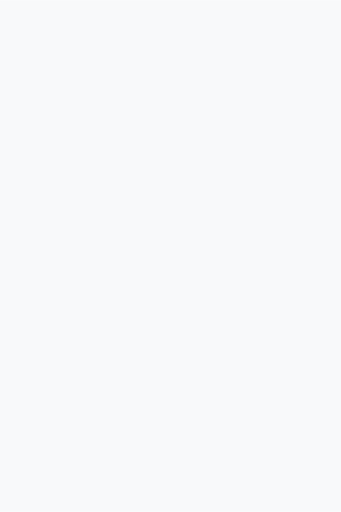
t = 0.00 s
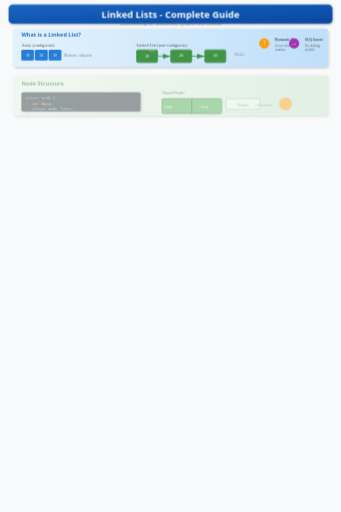
t = 0.79 s
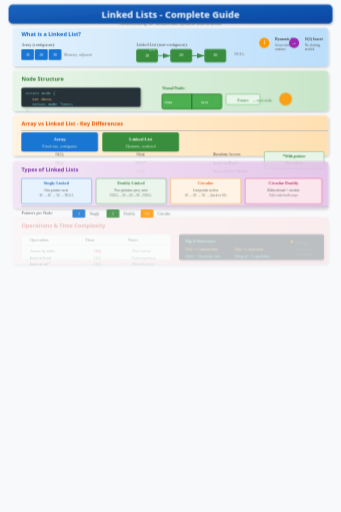
t = 1.61 s
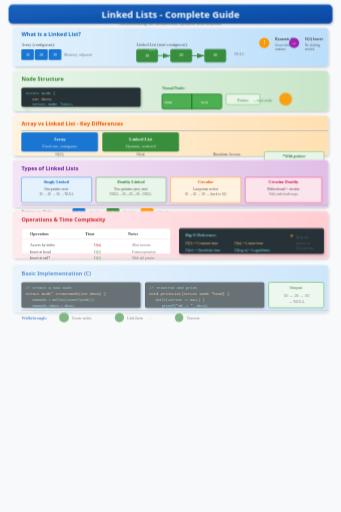
t = 2.10 s
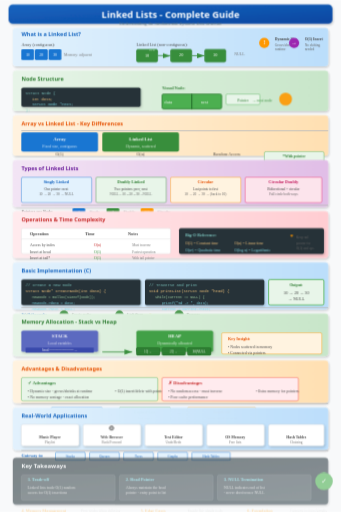
t = 3.25 s
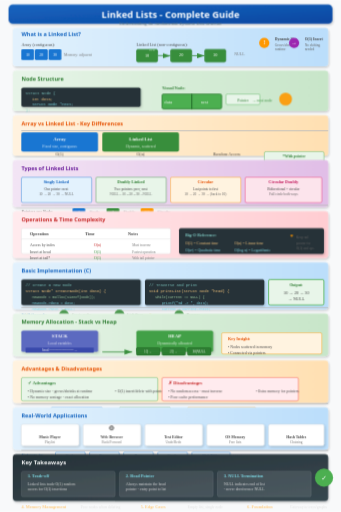
t = 4.00 s

The animated SVG that drew these frames (rendered in a browser with its animation timeline set to each time). Animation: 4 SMIL elements (animate=4), 6 CSS @keyframes rules; one cycle of 4.00 s, repeats indefinitely.

<svg viewBox="0 0 800 1200" xmlns="http://www.w3.org/2000/svg">
  <defs>
    <!-- Gradients -->
    <linearGradient id="titleGrad" x1="0%" y1="0%" x2="100%" y2="100%">
      <stop offset="0%" style="stop-color:#1565c0"/>
      <stop offset="100%" style="stop-color:#0d47a1"/>
    </linearGradient>
    <linearGradient id="blueGrad" x1="0%" y1="0%" x2="100%" y2="0%">
      <stop offset="0%" style="stop-color:#e3f2fd"/>
      <stop offset="100%" style="stop-color:#bbdefb"/>
    </linearGradient>
    <linearGradient id="greenGrad" x1="0%" y1="0%" x2="100%" y2="0%">
      <stop offset="0%" style="stop-color:#e8f5e9"/>
      <stop offset="100%" style="stop-color:#c8e6c9"/>
    </linearGradient>
    <linearGradient id="orangeGrad" x1="0%" y1="0%" x2="100%" y2="0%">
      <stop offset="0%" style="stop-color:#fff3e0"/>
      <stop offset="100%" style="stop-color:#ffe0b2"/>
    </linearGradient>
    <linearGradient id="purpleGrad" x1="0%" y1="0%" x2="100%" y2="0%">
      <stop offset="0%" style="stop-color:#f3e5f5"/>
      <stop offset="100%" style="stop-color:#e1bee7"/>
    </linearGradient>
    <linearGradient id="redGrad" x1="0%" y1="0%" x2="100%" y2="0%">
      <stop offset="0%" style="stop-color:#ffebee"/>
      <stop offset="100%" style="stop-color:#ffcdd2"/>
    </linearGradient>
    <linearGradient id="summaryGrad" x1="0%" y1="0%" x2="100%" y2="100%">
      <stop offset="0%" style="stop-color:#263238"/>
      <stop offset="100%" style="stop-color:#37474f"/>
    </linearGradient>
    
    <!-- Arrow marker -->
    <marker id="arrowBlue" markerWidth="10" markerHeight="10" refX="9" refY="3" orient="auto" markerUnits="strokeWidth">
      <path d="M0,0 L0,6 L9,3 z" fill="#1976d2"/>
    </marker>
    <marker id="arrowGreen" markerWidth="10" markerHeight="10" refX="9" refY="3" orient="auto" markerUnits="strokeWidth">
      <path d="M0,0 L0,6 L9,3 z" fill="#388e3c"/>
    </marker>
    
    <!-- Shadow filter -->
    <filter id="shadow" x="-20%" y="-20%" width="140%" height="140%">
      <feDropShadow dx="2" dy="3" stdDeviation="3" flood-opacity="0.2"/>
    </filter>
  </defs>
  
  <style>
    @keyframes fadeInSlide {
      from { opacity: 0; transform: translateY(20px); }
      to { opacity: 1; transform: translateY(0); }
    }
    @keyframes scaleIn {
      from { opacity: 0; transform: scale(0.85); }
      to { opacity: 1; transform: scale(1); }
    }
    @keyframes textReveal {
      from { opacity: 0; transform: translateX(-10px); }
      to { opacity: 1; transform: translateX(0); }
    }
    @keyframes pulse {
      0%, 100% { transform: scale(1); }
      50% { transform: scale(1.03); }
    }
    @keyframes drawLine {
      from { stroke-dashoffset: 200; }
      to { stroke-dashoffset: 0; }
    }
    @keyframes fadeIn {
      from { opacity: 0; }
      to { opacity: 1; }
    }
    
    .step { animation: fadeInSlide 0.6s ease-out forwards; opacity: 0; }
    .step rect {
      animation: scaleIn 0.5s cubic-bezier(0.34, 1.56, 0.64, 1) forwards;
      transform-origin: center;
    }
    .step text { animation: textReveal 0.4s ease-out 0.2s backwards; }
    
    #step0 { animation-delay: 0s; }
    #step1 { animation-delay: 0.3s; }
    #step2 { animation-delay: 0.6s; }
    #step3 { animation-delay: 0.9s; }
    #step4 { animation-delay: 1.2s; }
    #step5 { animation-delay: 1.5s; }
    #step6 { animation-delay: 1.8s; }
    #step7 { animation-delay: 2.1s; }
    #step8 { animation-delay: 2.4s; }
    #step9 { animation-delay: 2.7s; }
    #step10 { animation-delay: 3s; }
    
    .draw-line {
      stroke-dasharray: 200;
      stroke-dashoffset: 200;
      animation: drawLine 1s ease-out forwards;
    }
    
    .title-text { font-family: 'Segoe UI', Arial, sans-serif; font-weight: bold; }
    .body-text { font-family: 'Consolas', 'Courier New', monospace; }
    .label-text { font-family: 'Segoe UI', Arial, sans-serif; font-size: 10px; }
  </style>

  <!-- Background -->
  <rect width="800" height="1200" fill="#f8f9fa"/>
  
  <!-- Step 0: Title -->
  <g class="step" id="step0" data-narration="Welcome to Linked Lists - the foundation of dynamic data structures.">
    <rect x="20" y="10" width="760" height="45" rx="10" fill="url(#titleGrad)" filter="url(#shadow)"/>
    <text x="400" y="42" text-anchor="middle" fill="white" font-size="22" class="title-text">Linked Lists - Complete Guide</text>
    <text x="400" y="58" text-anchor="middle" fill="#546e7a" font-size="11">Understanding the fundamental dynamic data structure</text>
  </g>

  <!-- Step 1: What is a Linked List -->
  <g class="step" id="step1" data-narration="A linked list stores data in nodes connected by pointers, unlike arrays that store contiguously.">
    <rect x="30" y="65" width="740" height="90" rx="8" fill="url(#blueGrad)" filter="url(#shadow)"/>
    <text x="50" y="85" fill="#1565c0" font-size="13" class="title-text">What is a Linked List?</text>
    
    <!-- Visual comparison -->
    <text x="50" y="108" fill="#424242" font-size="10">Array (contiguous):</text>
    <rect x="50" y="115" width="30" height="25" rx="3" fill="#1976d2"/>
    <text x="65" y="132" text-anchor="middle" fill="white" font-size="9">10</text>
    <rect x="82" y="115" width="30" height="25" rx="3" fill="#1976d2"/>
    <text x="97" y="132" text-anchor="middle" fill="white" font-size="9">20</text>
    <rect x="114" y="115" width="30" height="25" rx="3" fill="#1976d2"/>
    <text x="129" y="132" text-anchor="middle" fill="white" font-size="9">30</text>
    <text x="150" y="130" fill="#757575" font-size="9">Memory: adjacent</text>
    
    <text x="320" y="108" fill="#424242" font-size="10">Linked List (non-contiguous):</text>
    <!-- Node 1 -->
    <rect x="320" y="115" width="50" height="30" rx="4" fill="#388e3c" stroke="#2e7d32" stroke-width="1"/>
    <text x="345" y="132" text-anchor="middle" fill="white" font-size="10">10</text>
    <text x="350" y="120" fill="#a5d6a7" font-size="8">next</text>
    <!-- Arrow -->
    <path d="M370 130 L400 130" stroke="#388e3c" stroke-width="2" marker-end="url(#arrowGreen)" class="draw-line"/>
    <!-- Node 2 -->
    <rect x="400" y="115" width="50" height="30" rx="4" fill="#388e3c" stroke="#2e7d32" stroke-width="1"/>
    <text x="425" y="132" text-anchor="middle" fill="white" font-size="10">20</text>
    <path d="M450 130 L480 130" stroke="#388e3c" stroke-width="2" marker-end="url(#arrowGreen)" class="draw-line"/>
    <!-- Node 3 -->
    <rect x="480" y="115" width="50" height="30" rx="4" fill="#388e3c" stroke="#2e7d32" stroke-width="1"/>
    <text x="505" y="132" text-anchor="middle" fill="white" font-size="10">30</text>
    <text x="550" y="130" fill="#757575" font-size="9">NULL</text>
    
    <!-- Key points -->
    <circle cx="620" cy="100" r="12" fill="#ff9800"/>
    <text x="620" y="104" text-anchor="middle" fill="white" font-size="14" font-weight="bold">!</text>
    <text x="645" y="95" fill="#424242" font-size="9" font-weight="bold">Dynamic Size</text>
    <text x="645" y="107" fill="#616161" font-size="8">Grows/shrinks at</text>
    <text x="645" y="117" fill="#616161" font-size="8">runtime</text>
    
    <circle cx="690" cy="100" r="12" fill="#9c27b0"/>
    <text x="690" y="104" text-anchor="middle" fill="white" font-size="14" font-weight="bold">→</text>
    <text x="715" y="95" fill="#424242" font-size="9" font-weight="bold">O(1) Insert</text>
    <text x="715" y="107" fill="#616161" font-size="8">No shifting</text>
    <text x="715" y="117" fill="#616161" font-size="8">needed</text>
  </g>

  <!-- Step 2: Node Structure -->
  <g class="step" id="step2" data-narration="Each node contains data and a pointer to the next node, creating the chain structure.">
    <rect x="30" y="165" width="740" height="95" rx="8" fill="url(#greenGrad)" filter="url(#shadow)"/>
    <text x="50" y="190" fill="#2e7d32" font-size="13" class="title-text">Node Structure</text>
    
    <!-- C Code representation -->
    <rect x="50" y="205" width="280" height="45" rx="4" fill="#263238" filter="url(#shadow)"/>
    <text x="60" y="222" fill="#80cbc4" font-size="9" class="body-text">struct Node {</text>
    <text x="75" y="236" fill="#ffcc80" font-size="9" class="body-text">int data;</text>
    <text x="75" y="248" fill="#80deea" font-size="9" class="body-text">struct Node *next;</text>
    <text x="60" y="260" fill="#80cbc4" font-size="9" class="body-text">};</text>
    
    <!-- Visual node diagram -->
    <text x="380" y="210" fill="#2e7d32" font-size="10" font-weight="bold">Visual Node:</text>
    <rect x="380" y="220" width="140" height="35" rx="4" fill="#4caf50" stroke="#2e7d32" stroke-width="2"/>
    <line x1="450" y1="220" x2="450" y2="255" stroke="#1b5e20" stroke-width="2"/>
    <text x="395" y="243" text-anchor="middle" fill="white" font-size="11">data</text>
    <text x="480" y="243" text-anchor="middle" fill="white" font-size="10">next</text>
    
    <!-- Labels -->
    <rect x="530" y="220" width="80" height="25" rx="4" fill="#e8f5e9" stroke="#4caf50" stroke-width="1"/>
    <text x="570" y="237" text-anchor="middle" fill="#2e7d32" font-size="9">Pointer</text>
    <text x="615" y="237" text-anchor="middle" fill="#388e3c" font-size="9">→ next node</text>
    
    <circle cx="670" cy="232" r="15" fill="#ff9800" opacity="0.9"/>
    <text x="670" y="237" text-anchor="middle" fill="white" font-size="18">🔗</text>
  </g>

  <!-- Step 3: Array vs Linked List -->
  <g class="step" id="step3" data-narration="Arrays provide O(1) random access but O(n) insertions, while linked lists reverse this tradeoff.">
    <rect x="30" y="270" width="740" height="95" rx="8" fill="url(#orangeGrad)" filter="url(#shadow)"/>
    <text x="50" y="295" fill="#e65100" font-size="13" class="title-text">Array vs Linked List - Key Differences</text>
    
    <!-- Comparison table header -->
    <rect x="50" y="310" width="180" height="45" rx="4" fill="#1976d2"/>
    <text x="140" y="330" text-anchor="middle" fill="white" font-size="11" font-weight="bold">Array</text>
    <text x="140" y="345" text-anchor="middle" fill="#e3f2fd" font-size="9">Fixed size, contiguous</text>
    
    <rect x="240" y="310" width="180" height="45" rx="4" fill="#388e3c"/>
    <text x="330" y="330" text-anchor="middle" fill="white" font-size="11" font-weight="bold">Linked List</text>
    <text x="330" y="345" text-anchor="middle" fill="#e8f5e9" font-size="9">Dynamic, scattered</text>
    
    <!-- Comparison details -->
    <rect x="50" y="305" width="720" height="2" fill="#bdbdbd"/>
    
    <text x="140" y="365" text-anchor="middle" fill="#424242" font-size="10">O(1)</text>
    <text x="330" y="365" text-anchor="middle" fill="#424242" font-size="10">O(n)</text>
    <text x="500" y="365" fill="#424242" font-size="10">Random Access</text>
    
    <text x="140" y="385" text-anchor="middle" fill="#424242" font-size="10">O(n)</text>
    <text x="330" y="385" text-anchor="middle" fill="#424242" font-size="10">O(1)*</text>
    <text x="500" y="385" fill="#424242" font-size="10">Insert at Head</text>
    
    <text x="140" y="405" text-anchor="middle" fill="#424242" font-size="10">O(n)</text>
    <text x="330" y="405" text-anchor="middle" fill="#424242" font-size="10">O(1)</text>
    <text x="500" y="405" fill="#424242" font-size="10">Insert/Delete Middle</text>
    
    <rect x="620" y="355" width="140" height="40" rx="4" fill="#e8f5e9" stroke="#4caf50"/>
    <text x="690" y="370" text-anchor="middle" fill="#2e7d32" font-size="9" font-weight="bold">*With pointer</text>
    <text x="690" y="385" text-anchor="middle" fill="#616161" font-size="8">O(n) without</text>
  </g>

  <!-- Step 4: Types of Linked Lists -->
  <g class="step" id="step4" data-narration="There are four main types: singly, doubly, circular, and circular doubly - each with different pointer configurations.">
    <rect x="30" y="375" width="740" height="110" rx="8" fill="url(#purpleGrad)" filter="url(#shadow)"/>
    <text x="50" y="400" fill="#6a1b9a" font-size="13" class="title-text">Types of Linked Lists</text>
    
    <!-- Singly -->
    <rect x="50" y="415" width="165" height="60" rx="4" fill="#e3f2fd" stroke="#1976d2" stroke-width="1"/>
    <text x="132" y="430" text-anchor="middle" fill="#1565c0" font-size="10" font-weight="bold">Singly Linked</text>
    <text x="132" y="445" text-anchor="middle" fill="#424242" font-size="8">One pointer: next</text>
    <text x="132" y="458" text-anchor="middle" fill="#616161" font-size="8">10 → 20 → 30 → NULL</text>
    
    <!-- Doubly -->
    <rect x="225" y="415" width="165" height="60" rx="4" fill="#e8f5e9" stroke="#388e3c" stroke-width="1"/>
    <text x="307" y="430" text-anchor="middle" fill="#2e7d32" font-size="10" font-weight="bold">Doubly Linked</text>
    <text x="307" y="445" text-anchor="middle" fill="#424242" font-size="8">Two pointers: prev, next</text>
    <text x="307" y="458" text-anchor="middle" fill="#616161" font-size="8">NULL←10↔20↔30→NULL</text>
    
    <!-- Circular -->
    <rect x="400" y="415" width="165" height="60" rx="4" fill="#fff3e0" stroke="#ff9800" stroke-width="1"/>
    <text x="482" y="430" text-anchor="middle" fill="#e65100" font-size="10" font-weight="bold">Circular</text>
    <text x="482" y="445" text-anchor="middle" fill="#424242" font-size="8">Last points to first</text>
    <text x="482" y="458" text-anchor="middle" fill="#616161" font-size="8">10 → 20 → 30 → (back to 10)</text>
    
    <!-- Circular Doubly -->
    <rect x="575" y="415" width="180" height="60" rx="4" fill="#fce4ec" stroke="#e91e63" stroke-width="1"/>
    <text x="665" y="430" text-anchor="middle" fill="#c2185b" font-size="10" font-weight="bold">Circular Doubly</text>
    <text x="665" y="445" text-anchor="middle" fill="#424242" font-size="8">Bidirectional + circular</text>
    <text x="665" y="458" text-anchor="middle" fill="#616161" font-size="8">Full circle both ways</text>
    
    <!-- Pointers per node -->
    <rect x="50" y="480" width="720" height="2" fill="#bdbdbd"/>
    <text x="50" y="500" fill="#424242" font-size="10">Pointers per Node:</text>
    <rect x="170" y="488" width="30" height="20" rx="3" fill="#1976d2"/>
    <text x="185" y="502" text-anchor="middle" fill="white" font-size="9">1</text>
    <text x="210" y="502" fill="#616161" font-size="9">Singly</text>
    
    <rect x="250" y="488" width="30" height="20" rx="3" fill="#388e3c"/>
    <text x="265" y="502" text-anchor="middle" fill="white" font-size="9">2</text>
    <text x="290" y="502" fill="#616161" font-size="9">Doubly</text>
    
    <rect x="330" y="488" width="30" height="20" rx="3" fill="#ff9800"/>
    <text x="345" y="502" text-anchor="middle" fill="white" font-size="9">1/2</text>
    <text x="370" y="502" fill="#616161" font-size="9">Circular</text>
  </g>

  <!-- Step 5: Operations & Time Complexity -->
  <g class="step" id="step5" data-narration="Understanding time complexity helps choose the right data structure for your specific use case.">
    <rect x="30" y="495" width="740" height="110" rx="8" fill="url(#redGrad)" filter="url(#shadow)"/>
    <text x="50" y="520" fill="#c62828" font-size="13" class="title-text">Operations &amp; Time Complexity</text>
    
    <!-- Operations table -->
    <rect x="50" y="535" width="350" height="60" rx="4" fill="white" stroke="#e0e0e0"/>
    <text x="70" y="552" fill="#424242" font-size="10" font-weight="bold">Operation</text>
    <text x="200" y="552" fill="#424242" font-size="10" font-weight="bold">Time</text>
    <text x="300" y="552" fill="#424242" font-size="10" font-weight="bold">Notes</text>
    <line x1="50" y1="560" x2="400" y2="560" stroke="#e0e0e0"/>
    
    <text x="70" y="578" fill="#424242" font-size="9">Access by index</text>
    <text x="220" y="578" fill="#c62828" font-size="9">O(n)</text>
    <text x="310" y="578" fill="#757575" font-size="8">Must traverse</text>
    
    <text x="70" y="593" fill="#424242" font-size="9">Insert at head</text>
    <text x="220" y="593" fill="#388e3c" font-size="9">O(1)</text>
    <text x="310" y="593" fill="#757575" font-size="8">Fastest operation</text>
    
    <text x="70" y="608" fill="#424242" font-size="9">Insert at tail*</text>
    <text x="220" y="608" fill="#388e3c" font-size="9">O(1)</text>
    <text x="310" y="608" fill="#757575" font-size="8">With tail pointer</text>
    
    <!-- Visual O-notation -->
    <rect x="420" y="535" width="340" height="60" rx="4" fill="#263238" filter="url(#shadow)"/>
    <text x="435" y="555" fill="#80cbc4" font-size="10" font-weight="bold">Big-O Reference:</text>
    <text x="435" y="573" fill="#ffcc80" font-size="9">O(1) = Constant time</text>
    <text x="550" y="573" fill="#ffcc80" font-size="9">O(n) = Linear time</text>
    <text x="435" y="589" fill="#80deea" font-size="9">O(n²) = Quadratic time</text>
    <text x="550" y="589" fill="#80deea" font-size="9">O(log n) = Logarithmic</text>
    
    <text x="680" y="560" fill="#ff9800" font-size="16" font-weight="bold">*</text>
    <text x="695" y="560" fill="#616161" font-size="8">Keep tail</text>
    <text x="695" y="572" fill="#616161" font-size="8">pointer for</text>
    <text x="695" y="584" fill="#616161" font-size="8">O(1) end ops</text>
  </g>

  <!-- Step 6: Implementation Example -->
  <g class="step" id="step6" data-narration="Here's a basic C implementation showing how to create nodes and traverse the linked list.">
    <rect x="30" y="615" width="740" height="110" rx="8" fill="url(#blueGrad)" filter="url(#shadow)"/>
    <text x="50" y="640" fill="#1565c0" font-size="13" class="title-text">Basic Implementation (C)</text>
    
    <!-- Code block 1: Create Node -->
    <rect x="50" y="655" width="280" height="60" rx="4" fill="#263238" filter="url(#shadow)"/>
    <text x="60" y="672" fill="#80cbc4" font-size="9" class="body-text">// Create a new node</text>
    <text x="60" y="686" fill="#ffcc80" font-size="9" class="body-text">struct Node* createNode(int data) {</text>
    <text x="75" y="700" fill="#a5d6a7" font-size="8" class="body-text">newNode = malloc(sizeof(Node));</text>
    <text x="75" y="714" fill="#80deea" font-size="8" class="body-text">newNode->data = data;</text>
    <text x="75" y="728" fill="#80deea" font-size="8" class="body-text">newNode->next = NULL;</text>
    <text x="60" y="742" fill="#ffcc80" font-size="9" class="body-text">}</text>
    
    <!-- Code block 2: Print List -->
    <rect x="340" y="655" width="280" height="60" rx="4" fill="#263238" filter="url(#shadow)"/>
    <text x="350" y="672" fill="#80cbc4" font-size="9" class="body-text">// Traverse and print</text>
    <text x="350" y="686" fill="#ffcc80" font-size="9" class="body-text">void printList(struct Node *head) {</text>
    <text x="365" y="700" fill="#a5d6a7" font-size="8" class="body-text">while(current != NULL) {</text>
    <text x="380" y="714" fill="#80deea" font-size="8" class="body-text">printf("%d -> ", data);</text>
    <text x="380" y="728" fill="#80deea" font-size="8" class="body-text">current = current->next;</text>
    <text x="350" y="742" fill="#ffcc80" font-size="9" class="body-text">}</text>
    
    <!-- Output visualization -->
    <rect x="630" y="655" width="130" height="60" rx="4" fill="#e8f5e9" stroke="#4caf50" stroke-width="2"/>
    <text x="695" y="672" text-anchor="middle" fill="#2e7d32" font-size="9" font-weight="bold">Output:</text>
    <text x="695" y="690" text-anchor="middle" fill="#424242" font-size="10">10 → 20 → 30</text>
    <text x="695" y="705" text-anchor="middle" fill="#424242" font-size="10">→ NULL</text>
    
    <!-- Walkthrough -->
    <rect x="50" y="720" width="720" height="2" fill="#bdbdbd"/>
    <text x="50" y="742" fill="#1565c0" font-size="10" font-weight="bold">Walkthrough:</text>
    <circle cx="150" cy="738" r="10" fill="#388e3c" opacity="0.9">
      <animate attributeName="r" values="10;12;10" dur="1.5s" repeatCount="indefinite"/>
    </circle>
    <text x="168" y="742" fill="#424242" font-size="9">Create nodes</text>
    <circle cx="280" cy="738" r="10" fill="#388e3c" opacity="0.9">
      <animate attributeName="r" values="10;12;10" dur="1.5s" repeatCount="indefinite" begin="0.3s"/>
    </circle>
    <text x="298" y="742" fill="#424242" font-size="9">Link them</text>
    <circle cx="420" cy="738" r="10" fill="#388e3c" opacity="0.9">
      <animate attributeName="r" values="10;12;10" dur="1.5s" repeatCount="indefinite" begin="0.6s"/>
    </circle>
    <text x="438" y="742" fill="#424242" font-size="9">Traverse</text>
  </g>

  <!-- Step 7: Memory Allocation -->
  <g class="step" id="step7" data-narration="Each node is allocated separately on the heap, connected through pointers stored on the stack.">
    <rect x="30" y="735" width="740" height="100" rx="8" fill="url(#greenGrad)" filter="url(#shadow)"/>
    <text x="50" y="760" fill="#2e7d32" font-size="13" class="title-text">Memory Allocation - Stack vs Heap</text>
    
    <!-- Stack side -->
    <rect x="50" y="775" width="180" height="50" rx="4" fill="#5c6bc0" filter="url(#shadow)"/>
    <text x="140" y="792" text-anchor="middle" fill="white" font-size="11" font-weight="bold">STACK</text>
    <text x="140" y="808" text-anchor="middle" fill="#e8eaf6" font-size="9">Local variables</text>
    
    <!-- Stack content -->
    <rect x="60" y="815" width="160" height="12" rx="2" fill="#3949ab"/>
    <text x="140" y="824" text-anchor="middle" fill="white" font-size="8">head ──────────→</text>
    
    <!-- Arrow to heap -->
    <path d="M240 825 L310 825" stroke="#388e3c" stroke-width="2" marker-end="url(#arrowGreen)" class="draw-line"/>
    
    <!-- Heap side -->
    <rect x="320" y="775" width="180" height="50" rx="4" fill="#43a047" filter="url(#shadow)"/>
    <text x="410" y="792" text-anchor="middle" fill="white" font-size="11" font-weight="bold">HEAP</text>
    <text x="410" y="808" text-anchor="middle" fill="#e8f5e9" font-size="9">Dynamically allocated</text>
    
    <!-- Heap nodes -->
    <rect x="320" y="815" width="55" height="18" rx="3" fill="#2e7d32" stroke="#1b5e20"/>
    <text x="347" y="828" text-anchor="middle" fill="white" font-size="8">10|→</text>
    
    <rect x="380" y="815" width="55" height="18" rx="3" fill="#2e7d32" stroke="#1b5e20"/>
    <text x="407" y="828" text-anchor="middle" fill="white" font-size="8">20|→</text>
    
    <rect x="440" y="815" width="55" height="18" rx="3" fill="#2e7d32" stroke="#1b5e20"/>
    <text x="467" y="828" text-anchor="middle" fill="white" font-size="8">30|NULL</text>
    
    <!-- Heap arrows -->
    <path d="M375 824 L320 824" stroke="#388e3c" stroke-width="1.5" class="draw-line"/>
    <path d="M435 824 L380 824" stroke="#388e3c" stroke-width="1.5" class="draw-line"/>
    
    <!-- Key insight -->
    <rect x="520" y="780" width="235" height="50" rx="4" fill="#fff3e0" stroke="#ff9800"/>
    <text x="535" y="798" fill="#e65100" font-size="10" font-weight="bold">Key Insight:</text>
    <text x="535" y="815" fill="#424242" font-size="9">• Nodes scattered in memory</text>
    <text x="535" y="830" fill="#424242" font-size="9">• Connected via pointers</text>
  </g>

  <!-- Step 8: Advantages & Disadvantages -->
  <g class="step" id="step8" data-narration="Linked lists excel at insertions but suffer from poor random access and cache performance compared to arrays.">
    <rect x="30" y="845" width="740" height="100" rx="8" fill="url(#orangeGrad)" filter="url(#shadow)"/>
    <text x="50" y="870" fill="#e65100" font-size="13" class="title-text">Advantages &amp; Disadvantages</text>
    
    <!-- Advantages column -->
    <rect x="50" y="885" width="320" height="55" rx="4" fill="#e8f5e9" stroke="#4caf50"/>
    <text x="65" y="902" fill="#2e7d32" font-size="11" font-weight="bold">✓ Advantages</text>
    <text x="65" y="920" fill="#424242" font-size="9">• Dynamic size - grows/shrinks at runtime</text>
    <text x="270" y="920" fill="#424242" font-size="9">• O(1) insert/delete with pointer</text>
    <text x="65" y="935" fill="#424242" font-size="9">• No memory wastage - exact allocation</text>
    
    <!-- Disadvantages column -->
    <rect x="380" y="885" width="320" height="55" rx="4" fill="#ffebee" stroke="#f44336"/>
    <text x="395" y="902" fill="#c62828" font-size="11" font-weight="bold">✗ Disadvantages</text>
    <text x="395" y="920" fill="#424242" font-size="9">• No random access - must traverse</text>
    <text x="600" y="920" fill="#424242" font-size="9">• Extra memory for pointers</text>
    <text x="395" y="935" fill="#424242" font-size="9">• Poor cache performance</text>
    
    <!-- Visual comparison -->
    <rect x="50" y="945" width="720" height="2" fill="#bdbdbd"/>
    
    <!-- Trade-off diagram -->
    <rect x="120" y="955" width="120" height="35" rx="4" fill="#e3f2fd" stroke="#1976d2"/>
    <text x="180" y="970" text-anchor="middle" fill="#1565c0" font-size="10" font-weight="bold">Array</text>
    <text x="180" y="984" text-anchor="middle" fill="#616161" font-size="8">Fast access</text>
    
    <text x="255" y="977" fill="#424242" font-size="20">←→</text>
    
    <rect x="280" y="955" width="120" height="35" rx="4" fill="#e8f5e9" stroke="#388e3c"/>
    <text x="340" y="970" text-anchor="middle" fill="#2e7d32" font-size="10" font-weight="bold">Linked List</text>
    <text x="340" y="984" text-anchor="middle" fill="#616161" font-size="8">Fast insert</text>
    
    <text x="415" y="977" fill="#424242" font-size="20">=</text>
    
    <rect x="440" y="955" width="160" height="35" rx="4" fill="#fff3e0" stroke="#ff9800"/>
    <text x="520" y="970" text-anchor="middle" fill="#e65100" font-size="10" font-weight="bold">Trade-off</text>
    <text x="520" y="984" text-anchor="middle" fill="#616161" font-size="8">Choose based on needs</text>
  </g>

  <!-- Step 9: Real-World Applications -->
  <g class="step" id="step9" data-narration="Linked lists power everyday applications like music playlists, browser history, and undo functionality in editors.">
    <rect x="30" y="955" width="740" height="100" rx="8" fill="url(#blueGrad)" filter="url(#shadow)"/>
    <text x="50" y="980" fill="#1565c0" font-size="13" class="title-text">Real-World Applications</text>
    
    <!-- Application cards -->
    <rect x="50" y="995" width="135" height="50" rx="4" fill="white" stroke="#e0e0e0" filter="url(#shadow)"/>
    <text x="117" y="1010" text-anchor="middle" font-size="16">🎵</text>
    <text x="117" y="1028" text-anchor="middle" fill="#424242" font-size="9" font-weight="bold">Music Player</text>
    <text x="117" y="1040" text-anchor="middle" fill="#757575" font-size="8">Playlist</text>
    
    <rect x="195" y="995" width="135" height="50" rx="4" fill="white" stroke="#e0e0e0" filter="url(#shadow)"/>
    <text x="262" y="1010" text-anchor="middle" font-size="16">🌐</text>
    <text x="262" y="1028" text-anchor="middle" fill="#424242" font-size="9" font-weight="bold">Web Browser</text>
    <text x="262" y="1040" text-anchor="middle" fill="#757575" font-size="8">Back/Forward</text>
    
    <rect x="340" y="995" width="135" height="50" rx="4" fill="white" stroke="#e0e0e0" filter="url(#shadow)"/>
    <text x="407" y="1010" text-anchor="middle" font-size="16">📝</text>
    <text x="407" y="1028" text-anchor="middle" fill="#424242" font-size="9" font-weight="bold">Text Editor</text>
    <text x="407" y="1040" text-anchor="middle" fill="#757575" font-size="8">Undo/Redo</text>
    
    <rect x="485" y="995" width="135" height="50" rx="4" fill="white" stroke="#e0e0e0" filter="url(#shadow)"/>
    <text x="552" y="1010" text-anchor="middle" font-size="16">💾</text>
    <text x="552" y="1028" text-anchor="middle" fill="#424242" font-size="9" font-weight="bold">OS Memory</text>
    <text x="552" y="1040" text-anchor="middle" fill="#757575" font-size="8">Free lists</text>
    
    <rect x="630" y="995" width="130" height="50" rx="4" fill="white" stroke="#e0e0e0" filter="url(#shadow)"/>
    <text x="695" y="1010" text-anchor="middle" font-size="16">🔗</text>
    <text x="695" y="1028" text-anchor="middle" fill="#424242" font-size="9" font-weight="bold">Hash Tables</text>
    <text x="695" y="1040" text-anchor="middle" fill="#757575" font-size="8">Chaining</text>
    
    <!-- Bridge to advanced topics -->
    <rect x="50" y="1055" width="720" height="2" fill="#bdbdbd"/>
    <text x="50" y="1072" fill="#1565c0" font-size="10" font-weight="bold">Gateway to:</text>
    <rect x="130" y="1060" width="70" height="20" rx="3" fill="#e3f2fd" stroke="#1976d2"/>
    <text x="165" y="1074" text-anchor="middle" fill="#1565c0" font-size="8">Stacks</text>
    <rect x="210" y="1060" width="70" height="20" rx="3" fill="#e3f2fd" stroke="#1976d2"/>
    <text x="245" y="1074" text-anchor="middle" fill="#1565c0" font-size="8">Queues</text>
    <rect x="290" y="1060" width="70" height="20" rx="3" fill="#e3f2fd" stroke="#1976d2"/>
    <text x="325" y="1074" text-anchor="middle" fill="#1565c0" font-size="8">Trees</text>
    <rect x="370" y="1060" width="70" height="20" rx="3" fill="#e3f2fd" stroke="#1976d2"/>
    <text x="405" y="1074" text-anchor="middle" fill="#1565c0" font-size="8">Graphs</text>
    <rect x="450" y="1060" width="90" height="20" rx="3" fill="#e3f2fd" stroke="#1976d2"/>
    <text x="495" y="1074" text-anchor="middle" fill="#1565c0" font-size="8">Hash Tables</text>
  </g>

  <!-- Step 10: Summary -->
  <g class="step" id="step10" data-narration="Key takeaways: Linked lists trade random access for efficient insertions. Always maintain the head pointer and handle edge cases carefully.">
    <rect x="30" y="1065" width="740" height="110" rx="8" fill="url(#summaryGrad)" filter="url(#shadow)"/>
    <text x="50" y="1090" fill="white" font-size="14" class="title-text">Key Takeaways</text>
    
    <!-- Summary points -->
    <rect x="50" y="1105" width="220" height="60" rx="4" fill="rgba(255,255,255,0.1)" stroke="rgba(255,255,255,0.2)"/>
    <text x="65" y="1120" fill="#80deea" font-size="10" font-weight="bold">1. Trade-off</text>
    <text x="65" y="1137" fill="#e0e0e0" font-size="9">Linked lists trade O(1) random</text>
    <text x="65" y="1150" fill="#e0e0e0" font-size="9">access for O(1) insertions</text>
    
    <rect x="280" y="1105" width="220" height="60" rx="4" fill="rgba(255,255,255,0.1)" stroke="rgba(255,255,255,0.2)"/>
    <text x="295" y="1120" fill="#80deea" font-size="10" font-weight="bold">2. Head Pointer</text>
    <text x="295" y="1137" fill="#e0e0e0" font-size="9">Always maintain the head</text>
    <text x="295" y="1150" fill="#e0e0e0" font-size="9">pointer - entry point to list</text>
    
    <rect x="510" y="1105" width="220" height="60" rx="4" fill="rgba(255,255,255,0.1)" stroke="rgba(255,255,255,0.2)"/>
    <text x="525" y="1120" fill="#80deea" font-size="10" font-weight="bold">3. NULL Termination</text>
    <text x="525" y="1137" fill="#e0e0e0" font-size="9">NULL indicates end of list</text>
    <text x="525" y="1150" fill="#e0e0e0" font-size="9">- never dereference NULL</text>
    
    <!-- Bottom row -->
    <rect x="50" y="1175" width="220" height="1" fill="rgba(255,255,255,0.3)"/>
    <text x="50" y="1193" fill="#ffcc80" font-size="10" font-weight="bold">4. Memory Management</text>
    <text x="190" y="1193" fill="#e0e0e0" font-size="9">Free nodes when deleting</text>
    
    <text x="330" y="1193" fill="#ffcc80" font-size="10" font-weight="bold">5. Edge Cases</text>
    <text x="440" y="1193" fill="#e0e0e0" font-size="9">Empty list, single node</text>
    
    <text x="580" y="1193" fill="#ffcc80" font-size="10" font-weight="bold">6. Foundation</text>
    <text x="680" y="1193" fill="#e0e0e0" font-size="9">Gateway to trees/graphs</text>
    
    <!-- End marker -->
    <circle cx="760" cy="1120" r="20" fill="#4caf50">
      <animate attributeName="r" values="20;22;20" dur="1.5s" repeatCount="indefinite"/>
    </circle>
    <text x="760" y="1125" text-anchor="middle" fill="white" font-size="16">✓</text>
  </g>
</svg>
